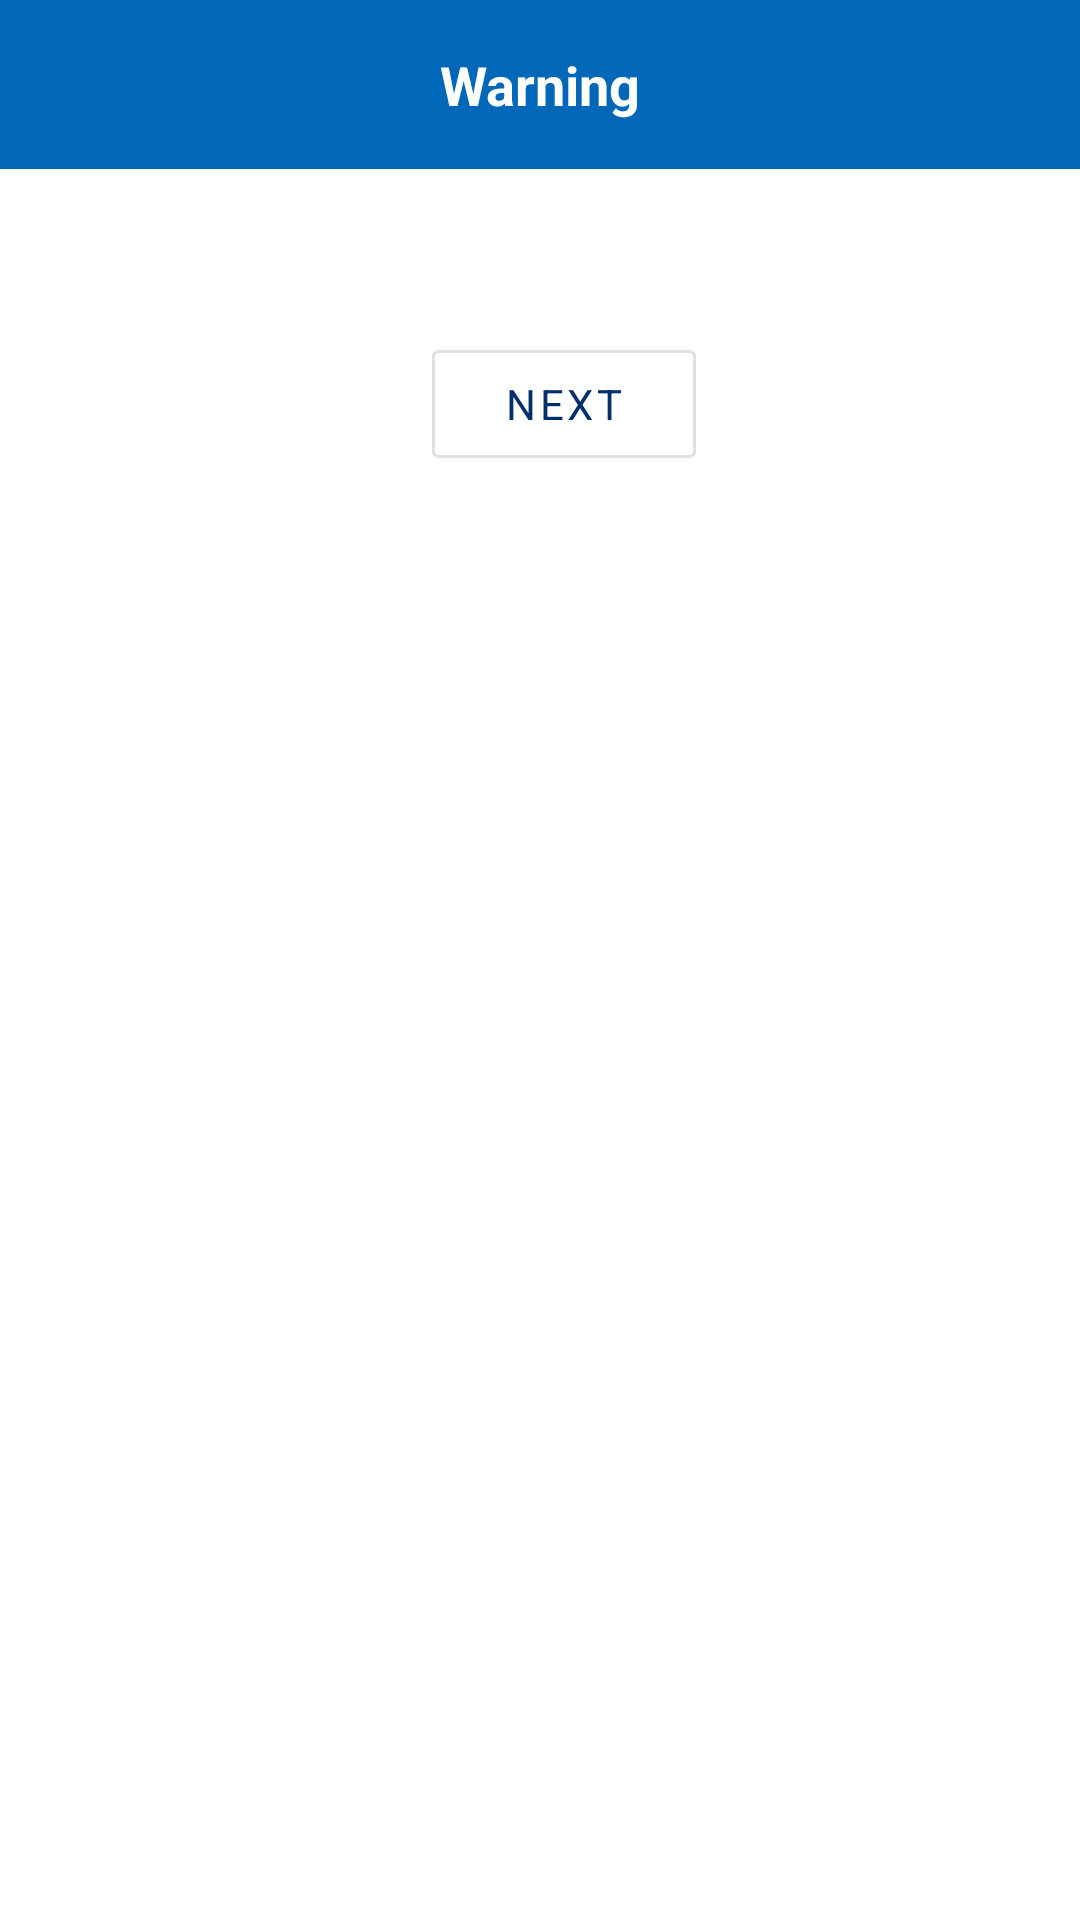

Reconstruct the res/layout file that produces this screen, plus the resources it refers to.
<!-- AndroidManifest.xml: application theme AppTheme -->
<!-- res/layout/confirmation_dialog.xml -->
<?xml version="1.0" encoding="utf-8"?>
<LinearLayout xmlns:android="http://schemas.android.com/apk/res/android"
    xmlns:app="http://schemas.android.com/apk/res-auto"
    android:layout_width="match_parent"
    android:layout_height="wrap_content"
    android:orientation="vertical">

    <LinearLayout
        android:layout_width="match_parent"
        android:layout_height="wrap_content"
        android:background="@color/secondary"
        android:orientation="horizontal"
        android:padding="16dp">

        <TextView
            android:id="@+id/tv_title"
            android:layout_width="wrap_content"
            android:layout_height="wrap_content"
            android:layout_weight="1"
            android:text="Warning"
            android:textAlignment="center"
            android:textColor="@android:color/white"
            android:textSize="18sp"
            android:textStyle="bold" />

        <ImageButton
            android:id="@+id/cancel_button"
            android:layout_width="wrap_content"
            android:layout_height="wrap_content"
            android:layout_gravity="end"
            android:background="@drawable/baseline_cancel_24"
            android:visibility="gone" />

    </LinearLayout>

    <TextView
        android:id="@+id/tv_message"
        android:layout_width="match_parent"
        android:layout_height="wrap_content"
        android:layout_margin="@dimen/_15dp"
        android:textAlignment="center"
        android:textSize="18sp"
        android:textStyle="bold" />

    <com.google.android.material.button.MaterialButton
        android:id="@+id/next_button"
        style="@style/Widget.MaterialComponents.Button.OutlinedButton"
        android:layout_width="wrap_content"
        android:layout_height="wrap_content"
        android:layout_gravity="center"
        android:layout_marginStart="8dp"
        android:text="Next"
        android:layout_marginBottom="@dimen/_20dp"
        app:cornerRadius="@dimen/_2dp" />

</LinearLayout>
<!-- resources referenced by this layout -->
<resources>
  <color name="secondary">#0167B8</color>
  <dimen name="_15dp">15dp</dimen>
  <dimen name="_20dp">20dp</dimen>
  <dimen name="_2dp">2dp</dimen>
  <style name="AppTheme" parent="Theme.MaterialComponents.Light.NoActionBar">
          
          <item name="colorPrimary">@color/colorPrimary</item>
          <item name="colorPrimaryDark">@color/colorPrimaryDark</item>
          <item name="colorAccent">@color/colorAccent</item>
          <item name="fontFamily">@font/black</item>
      </style>
  <color name="colorPrimary">@color/purple_700</color>
  <color name="colorPrimaryDark">@color/purple_700</color>
  <color name="colorAccent">@color/purple_700</color>
  <color name="purple_700">#002F6C</color>
</resources>
